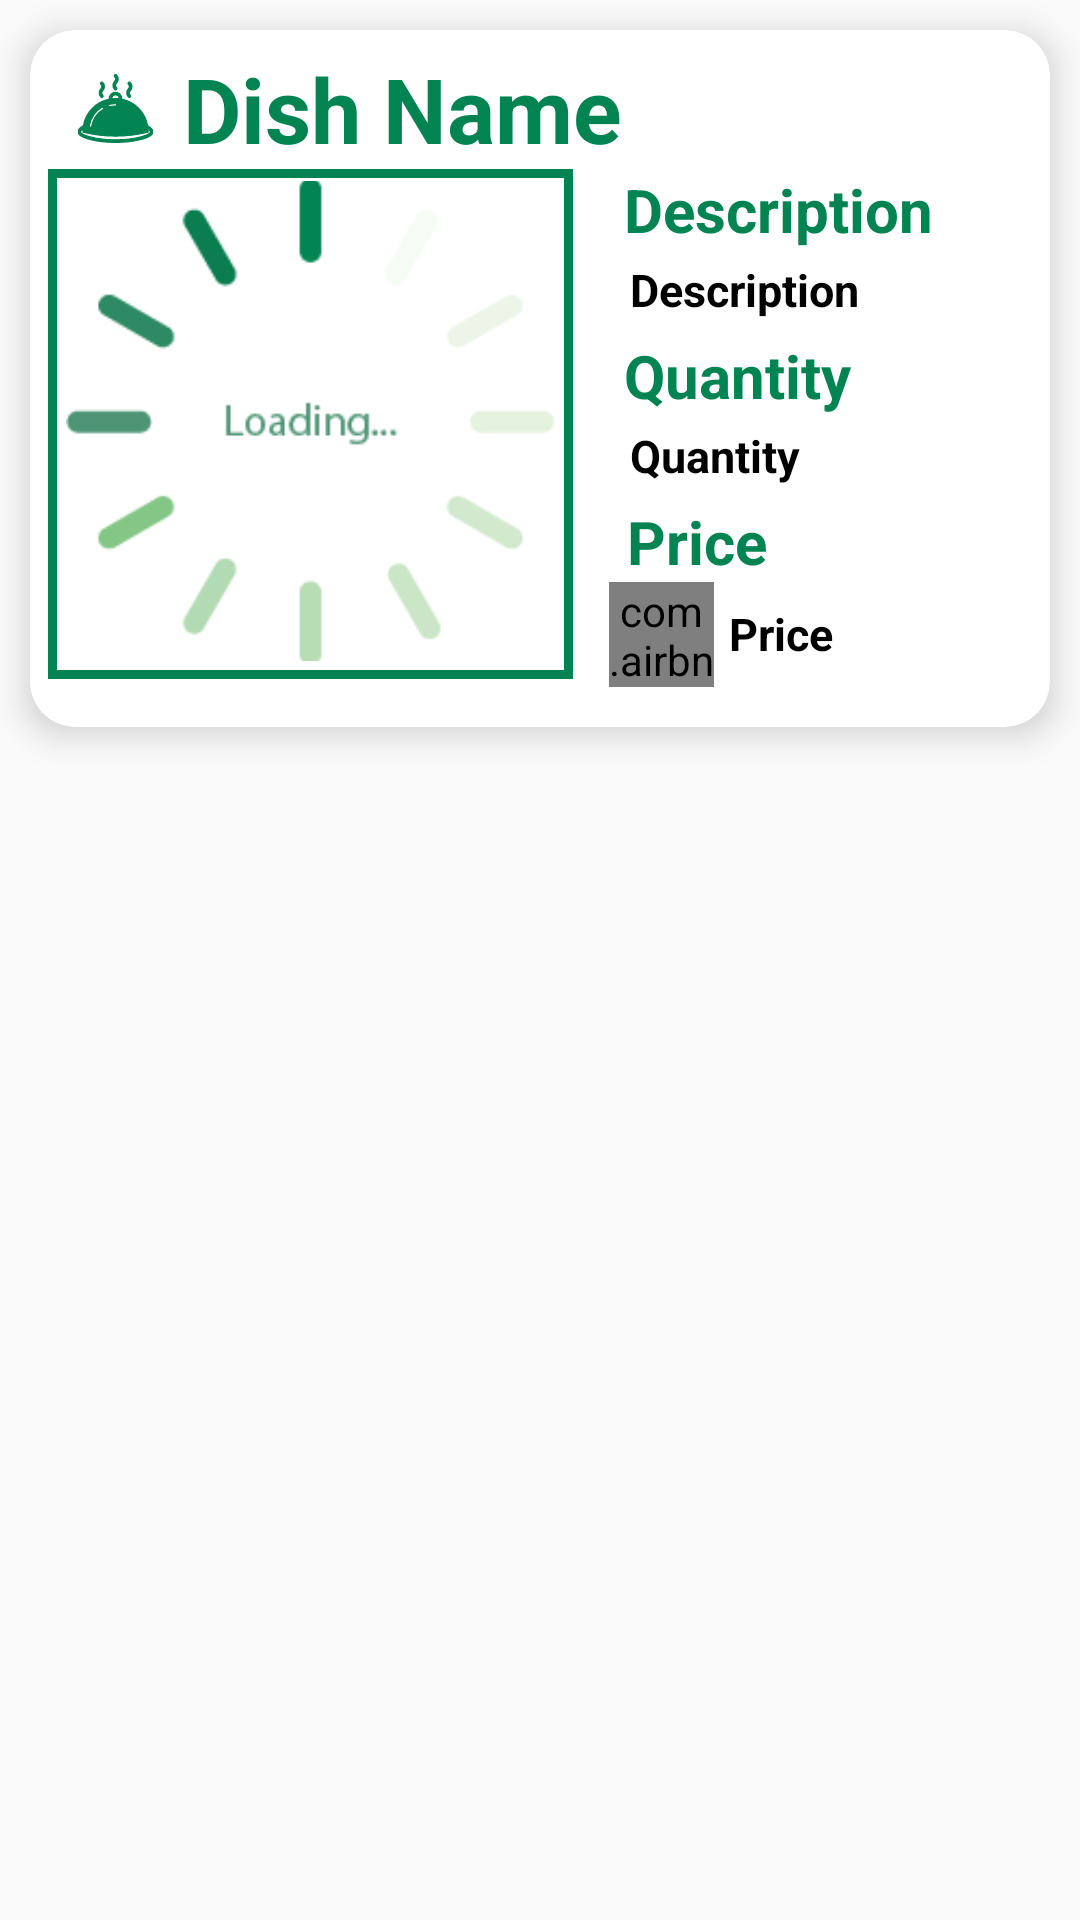

Layout XML and referenced resources for this Android screen:
<!-- AndroidManifest.xml: application theme Theme.TrainBites -->
<!-- res/layout/item.xml -->
<?xml version="1.0" encoding="utf-8"?>
<RelativeLayout xmlns:android="http://schemas.android.com/apk/res/android"
    android:layout_width="match_parent"
    android:layout_height="wrap_content"
    android:background="@android:color/transparent"
    xmlns:app="http://schemas.android.com/apk/res-auto">

    <androidx.cardview.widget.CardView
        android:id="@+id/itemRecyclerView"
        android:layout_width="match_parent"
        android:layout_height="wrap_content"
        android:backgroundTint="@color/white"
        android:background="@color/white"
        android:layout_marginTop="10dp"
        android:layout_marginStart="10dp"
        android:layout_marginEnd="10dp"
        app:cardCornerRadius="15dp"
        android:elevation="10dp"
        app:cardElevation="7dp">


        <LinearLayout
            android:layout_width="match_parent"
            android:layout_height="wrap_content"
            android:layout_margin="6dp"
            android:background="@color/white"
            android:orientation="vertical">

            <TextView
                android:id="@+id/UploadDishnameTxt"
                android:layout_width="match_parent"
                android:layout_height="wrap_content"
                android:layout_marginStart="10dp"
                android:drawableLeft="@drawable/dish"
                android:drawablePadding="10dp"
                android:text="Dish Name "
                android:textSize="30sp"
                android:textColor="@color/green"
                android:textStyle="bold">
            </TextView>

            <LinearLayout
                android:layout_width="match_parent"
                android:layout_height="180dp"
                android:orientation="horizontal">

                <FrameLayout
                    android:layout_width="175dp"
                    android:layout_height="170dp"
                    android:background="@drawable/recyclerview_image_bg"
                    >

                    <ImageView
                        android:id="@+id/imageView"
                        android:layout_width="163dp"
                        android:layout_height="160dp"
                        android:layout_marginTop="4dp"
                        android:layout_marginStart="6dp"
                        android:scaleType="centerCrop"
                        android:src="@drawable/loadingcircle">

                    </ImageView>

                </FrameLayout>

                <LinearLayout
                    android:layout_width="match_parent"
                    android:layout_height="wrap_content"
                    android:layout_marginStart="7dp"
                    android:orientation="vertical">

                    <TextView
                        android:layout_width="match_parent"
                        android:layout_height="wrap_content"
                        android:text="Description"
                        android:textStyle="bold"
                        android:textSize="20sp"
                        android:maxLines="3"
                        android:textColor="@color/green"
                        android:layout_marginTop="0dp"
                        android:layout_marginStart="10dp">

                    </TextView>

                    <TextView
                        android:id="@+id/UploadDescriptionTxt"
                        android:layout_width="match_parent"
                        android:layout_height="wrap_content"
                        android:text="Description"
                        android:textSize="15sp"
                        android:textColor="@color/black"
                        android:textStyle="bold"
                        android:layout_marginStart="12dp"
                        android:layout_marginTop="3dp">

                    </TextView>

                    <TextView
                        android:layout_width="match_parent"
                        android:layout_height="wrap_content"
                        android:text="Quantity"
                        android:textStyle="bold"
                        android:textSize="20sp"
                        android:textColor="@color/green"
                        android:layout_marginTop="5dp"
                        android:layout_marginStart="10dp">

                    </TextView>

                    <TextView
                        android:id="@+id/UploadQuantitytxt"
                        android:layout_width="match_parent"
                        android:layout_height="wrap_content"
                        android:textColor="@color/black"
                        android:textStyle="bold"
                        android:textSize="15sp"
                        android:text="Quantity"
                        android:layout_marginStart="12dp"
                        android:layout_marginTop="3dp">

                    </TextView>

                    <TextView
                        android:layout_width="match_parent"
                        android:layout_height="wrap_content"
                        android:text="Price"
                        android:textStyle="bold"
                        android:textSize="20sp"
                        android:textColor="@color/green"
                        android:layout_marginTop="5dp"
                        android:layout_marginStart="11dp">

                    </TextView>

                    <LinearLayout
                        android:layout_width="match_parent"
                        android:layout_height="wrap_content"
                        android:layout_marginStart="5dp"
                        android:orientation="horizontal">


                        <com.airbnb.lottie.LottieAnimationView
                            android:layout_width="35dp"
                            android:layout_height="35dp"
                            android:layout_marginTop="0dp"
                            app:lottie_rawRes="@raw/wailet"
                            app:lottie_loop="true"
                            app:lottie_autoPlay="true">

                        </com.airbnb.lottie.LottieAnimationView>


                        <TextView
                            android:id="@+id/UploadPriceTxt"
                            android:layout_width="match_parent"
                            android:layout_height="wrap_content"
                            android:text="Price"
                            android:textSize="15sp"
                            android:textColor="@color/black"
                            android:textStyle="bold"                            android:layout_marginStart="5dp"
                            android:layout_marginTop="7dp">

                        </TextView>

                    </LinearLayout>





                </LinearLayout>

            </LinearLayout>

        </LinearLayout>


    </androidx.cardview.widget.CardView>


</RelativeLayout>
<!-- resources referenced by this layout -->
<resources>
  <color name="black">#FF000000</color>
  <color name="green">#028352</color>
  <color name="white">#FFFFFFFF</color>
  <!-- drawable dish: vector/xml drawable (drawable, 3515 chars, omitted) -->
  <!-- drawable loadingcircle: png bitmap (drawable, 5066 bytes) -->
  <!-- drawable recyclerview_image_bg (drawable) -->
  <?xml version="1.0" encoding="utf-8"?>
  <selector xmlns:android="http://schemas.android.com/apk/res/android">
  <item>
      <shape
          android:shape="rectangle">
          <stroke
              android:color="@color/green"
              android:width="3dp">
          </stroke>
      </shape>
  </item>
  </selector>
  <style name="Theme.TrainBites" parent="Base.Theme.TrainBites" />
  <style name="Base.Theme.TrainBites" parent="Theme.AppCompat.Light.NoActionBar">
          
          
      </style>
</resources>
